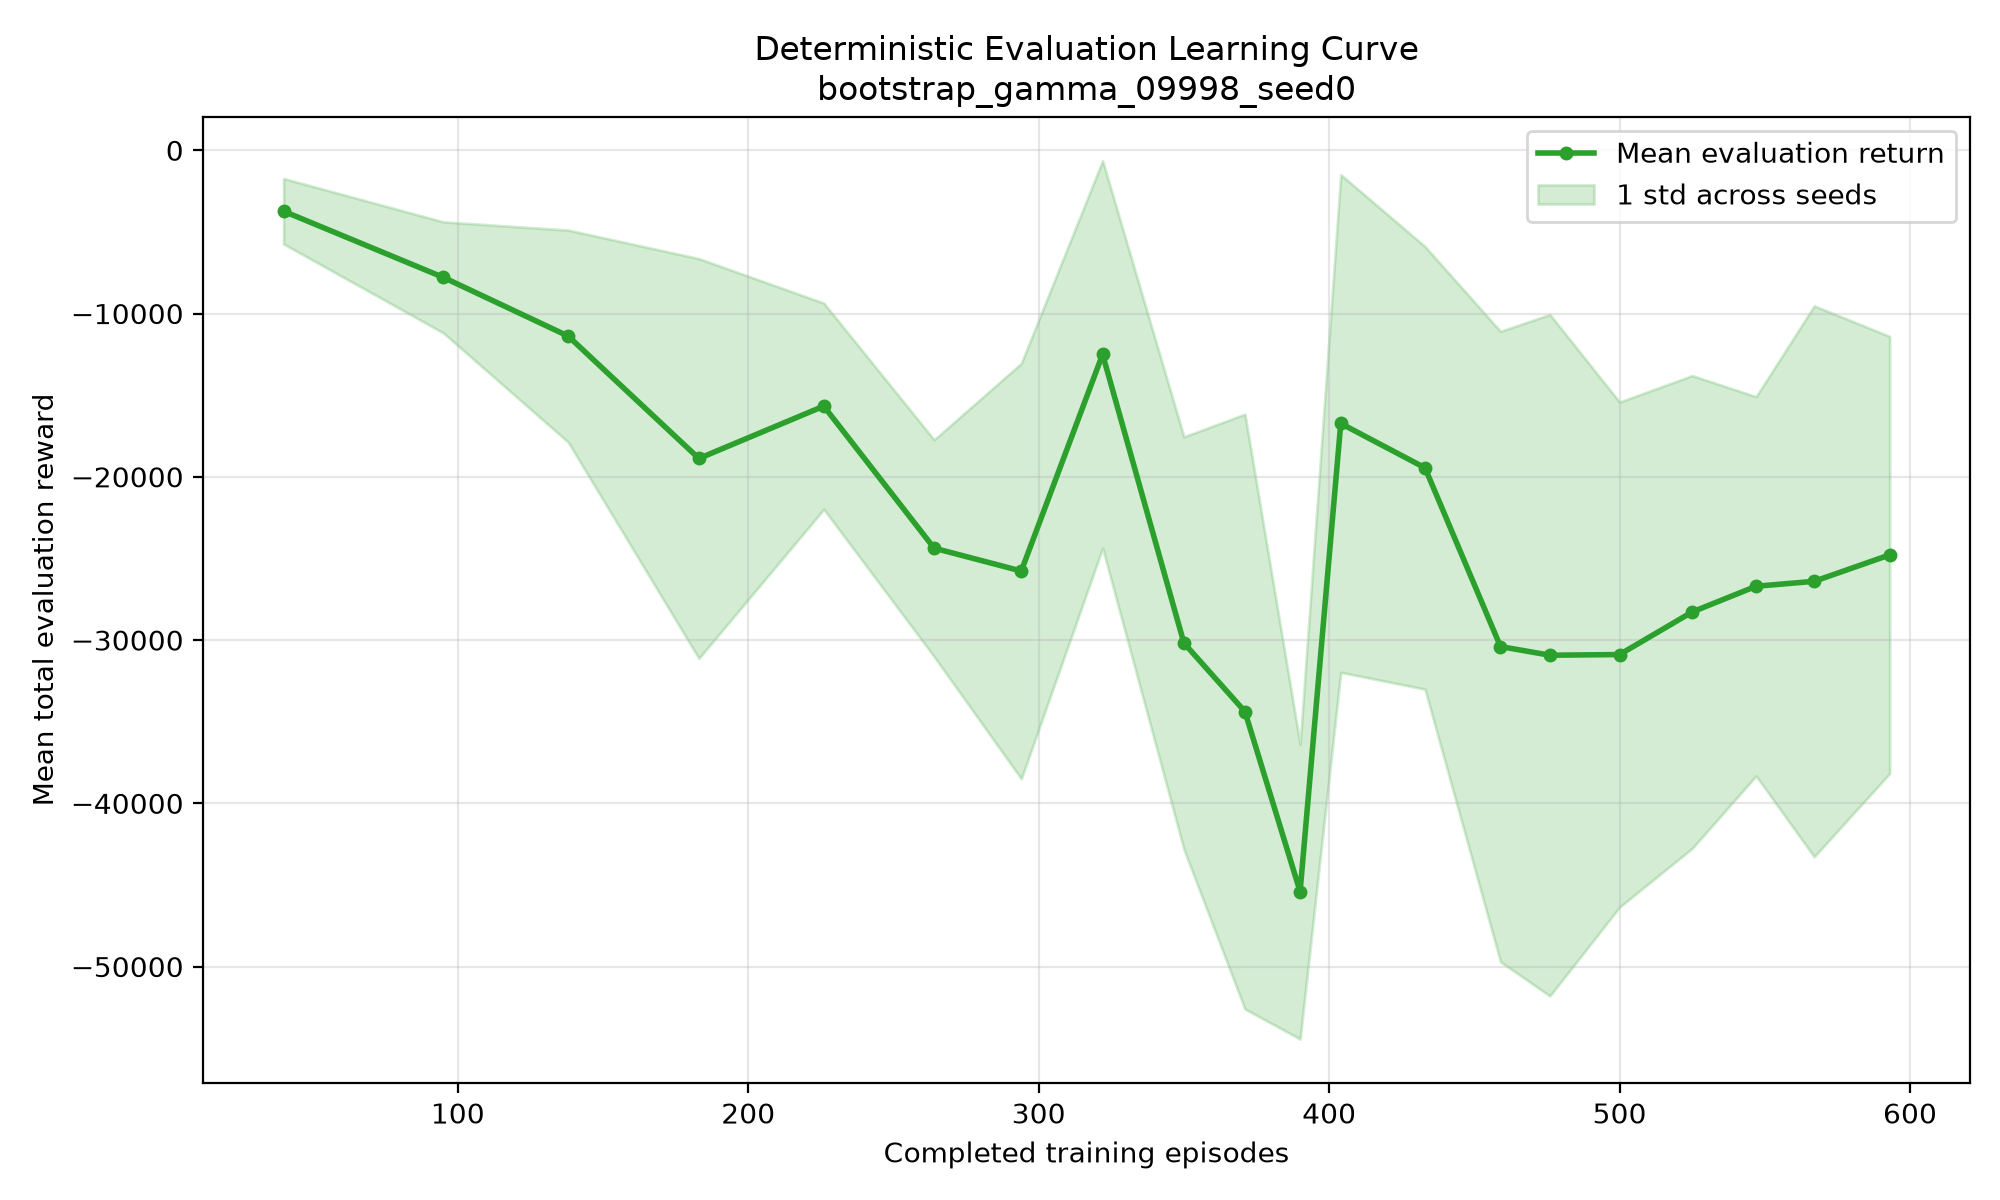

Data behind this chart, as committed beside it:
episode, timestep, stage_index, stage_name, stage_step, mean_return, std_return, mean_length, seed_1000_return, seed_1000_length, seed_1001_return, seed_1001_length, seed_1002_return, seed_1002_length, seed_1003_return, seed_1003_length, seed_1004_return, seed_1004_length, seed_1005_return, seed_1005_length, seed_1006_return, seed_1006_length, seed_1007_return, seed_1007_length
40, 25000, 0, success_acquisition, 25000, -3730, 2006, 203.0, -2994, 147, -3202, 136, -3194, 157, -2482, 129, -2281, 139, -2851, 149, -2585, 120, -4203, 310
95, 50000, 0, success_acquisition, 50000, -7782, 3402, 426.0, -3329, 142, -6250, 331, -10987, 510, -6791, 505, -3558, 222, -5234, 433, -14085, 780, -6848, 483
138, 75000, 0, success_acquisition, 75000, -11381, 6496, 441.8, -21121, 782, -21835, 786, -7786, 312, -6078, 270, -10588, 409, -11409, 415, -6659, 279, -5569, 237
183, 100000, 0, success_acquisition, 100000, -18877, 12245, 806.8, -15917, 733, -6715, 392, -19447, 890, -22438, 922, -7953, 346, -4587, 193, -18048, 798, -14112, 636
226, 125000, 0, success_acquisition, 125000, -15672, 6316, 644.6, -36342, 1338, -13573, 525, -21079, 945, -17843, 645, -12145, 485, -15930, 589, -13410, 690, -13219, 527
264, 150000, 0, success_acquisition, 150000, -24370, 6643, 953.6, -36427, 1697, -28674, 1310, -24073, 869, -26474, 968, -25623, 1013, -27474, 1039, -27169, 1020, -26918, 1019
294, 175000, 0, success_acquisition, 175000, -25771, 12723, 930.8, -36027, 1192, -31835, 1146, -35417, 1171, -34832, 1263, -16320, 759, -5851, 285, -36413, 1194, -2795, 161
322, 200000, 0, success_acquisition, 200000, -12500, 11868, 455.8, -34459, 1232, -1325, 82, -4813, 206, -13249, 518, -28996, 1027, -16539, 581, -1310, 46, -25886, 902
350, 225000, 0, success_acquisition, 225000, -30181, 12632, 1226, -6986, 269, -35543, 1193, -38281, 1260, -10092, 387, -13276, 509, -18310, 713, -44782, 2000, -16969, 612
371, 250000, 0, success_acquisition, 250000, -34377, 18219, 1305, -53756, 2000, -55160, 1929, -49709, 2000, -28237, 1129, -40492, 1635, -45883, 1732, -17502, 598, -45115, 1733
390, 275000, 0, success_acquisition, 275000, -45406, 9034, 1726, -56992, 2000, -33970, 1292, -41717, 1582, -53686, 2000, -40678, 1557, -48650, 2000, -49412, 2000, -52350, 2000
404, 300000, 0, success_acquisition, 300000, -16732, 15244, 925.9, -38250, 2000, -39433, 1882, -29132, 2000, -2866, 113, -3078, 121, -2891, 116, -8067, 637, -6371, 268
433, 325000, 0, success_acquisition, 325000, -19448, 13560, 736.5, -13270, 508, -31318, 1094, -15882, 585, -13997, 571, -11890, 449, -14206, 543, -20427, 806, -1300, 51
459, 350000, 0, success_acquisition, 350000, -30397, 19309, 1113, -55908, 2000, -41886, 1349, -55899, 2000, -20587, 649, -1928, 100, -7148, 264, -56734, 2000, -19777, 586
476, 375000, 0, success_acquisition, 375000, -30928, 20872, 1197, -14177, 628, -26379, 979, -52319, 1899, -29359, 1069, -1839, 140, -1817, 140, -55959, 2000, -3287, 313
500, 400000, 0, success_acquisition, 400000, -30887, 15469, 1186, -16175, 657, -46150, 2000, -39745, 1388, -16875, 669, -1986, 131, -37421, 1254, -29545, 1032, -40988, 1464
525, 425000, 0, success_acquisition, 425000, -28279, 14481, 1062, -52299, 2000, -68140, 2000, -45889, 1769, -16061, 623, -26718, 1174, -15498, 621, -33946, 1314, -26164, 1052
547, 450000, 0, success_acquisition, 450000, -26703, 11617, 1007, -26908, 1054, -6760, 304, -24904, 954, -27312, 1229, -10539, 414, -19562, 757, -30919, 1207, -20111, 774
567, 475000, 0, success_acquisition, 475000, -26401, 16874, 1058, -58055, 2000, -35395, 1123, -19441, 722, -18789, 871, -33589, 1230, -18089, 657, -6984, 321, -38952, 2000
593, 500000, 0, success_acquisition, 500000, -24783, 13385, 939.5, -12008, 435, -27761, 1008, -10522, 376, -22523, 899, -30726, 1201, -37489, 1409, -24615, 889, -2910, 267
